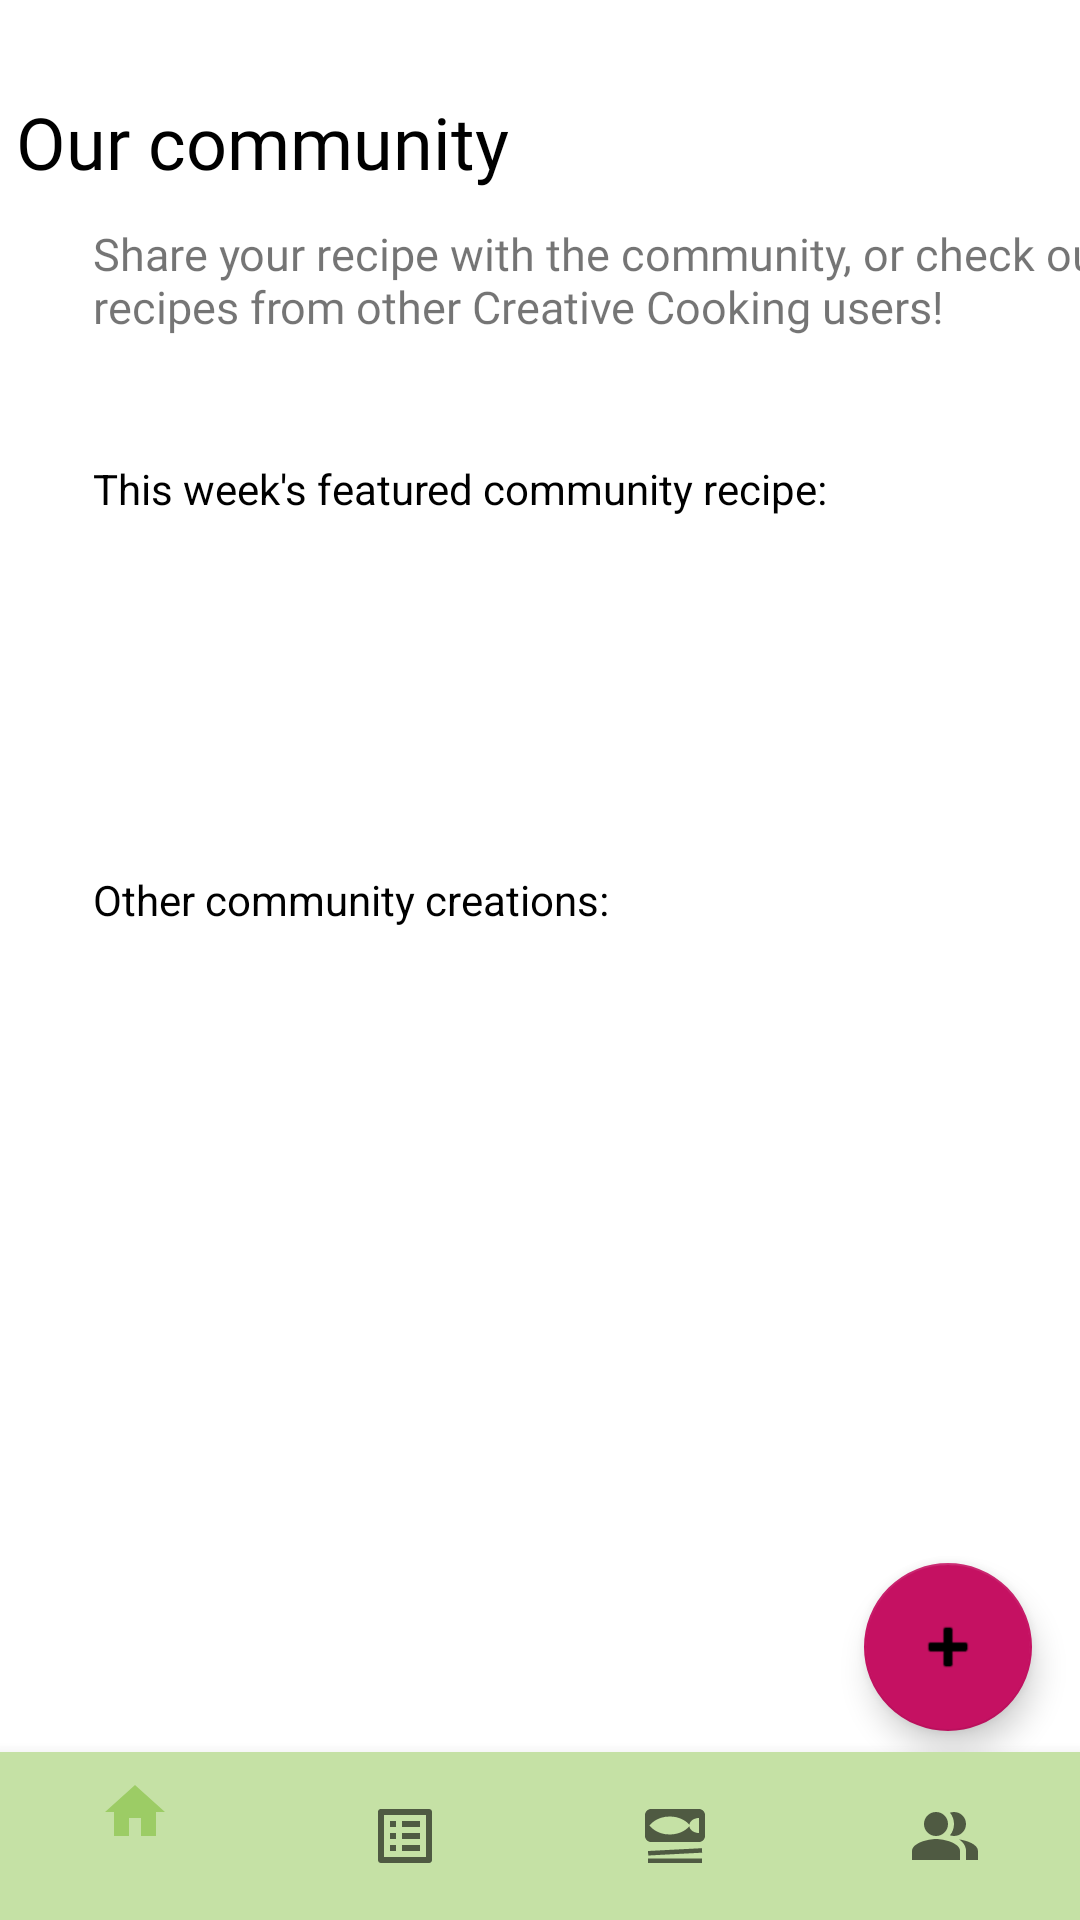

Here is an Android app screen rendered from its layout file. Give the layout XML and the strings, colors and styles it references.
<!-- AndroidManifest.xml: application theme Theme.Team11FinalProject -->
<!-- res/layout/community_recipes.xml -->
<?xml version="1.0" encoding="utf-8"?>
<androidx.constraintlayout.widget.ConstraintLayout
    xmlns:android="http://schemas.android.com/apk/res/android"
    xmlns:app="http://schemas.android.com/apk/res-auto"
    xmlns:tools="http://schemas.android.com/tools"
    android:layout_width="match_parent"
    android:layout_height="match_parent">

    <com.google.android.material.floatingactionbutton.FloatingActionButton
        android:id="@+id/floatingActionButton"
        android:layout_width="wrap_content"
        android:layout_height="wrap_content"
        android:layout_marginStart="13dp"
        android:layout_marginTop="28dp"
        android:layout_marginEnd="16dp"
        android:layout_marginBottom="7dp"
        android:clickable="true"
        android:contentDescription="TODO"
        app:backgroundTint="#C51162"
        app:layout_constraintBottom_toTopOf="@+id/nav_bar"
        app:layout_constraintEnd_toEndOf="parent"
        app:layout_constraintHorizontal_bias="1.0"
        app:layout_constraintVertical_bias="1.0"
        app:srcCompat="@android:drawable/ic_input_add" />

    <com.google.android.material.bottomnavigation.BottomNavigationView
        android:id="@+id/nav_bar"
        android:layout_width="match_parent"
        android:layout_height="wrap_content"
        android:background="@color/green_200"
        app:layout_constraintBottom_toBottomOf="parent"
        app:layout_constraintEnd_toEndOf="parent"
        app:layout_constraintHorizontal_bias="0.0"
        app:layout_constraintStart_toStartOf="parent"
        app:menu="@menu/bottom_nav_menu" />

    <TextView
        android:id="@+id/vegan_pasta_title_text"
        android:layout_width="wrap_content"
        android:layout_height="wrap_content"
        android:layout_marginStart="31dp"
        android:layout_marginTop="31dp"
        android:layout_marginEnd="216dp"
        android:fontFamily="@font/inter_bold"
        android:text="@string/community_recipe_title"
        android:textColor="@color/black"
        android:textSize="24sp"
        app:layout_constraintEnd_toEndOf="parent"
        app:layout_constraintStart_toStartOf="parent"
        app:layout_constraintTop_toTopOf="parent" />

    <TextView
        android:id="@+id/community_info_text"
        android:layout_width="345dp"
        android:layout_height="49dp"
        android:layout_marginStart="31dp"
        android:layout_marginTop="11dp"
        android:fontFamily="@font/inter_light"
        android:text="@string/community_info_view"
        android:textSize="15sp"
        app:layout_constraintStart_toStartOf="parent"
        app:layout_constraintTop_toBottomOf="@+id/vegan_pasta_title_text" />

    <TextView
        android:id="@+id/weeks_featured_text"
        android:layout_width="wrap_content"
        android:layout_height="wrap_content"
        android:layout_marginStart="31dp"
        android:layout_marginTop="30dp"
        android:text="@string/weeks_featured"
        android:textColor="@color/black"
        app:layout_constraintStart_toStartOf="parent"
        app:layout_constraintTop_toBottomOf="@+id/community_info_text" />

    <TextView
        android:id="@+id/other_community_creations_text"
        android:layout_width="wrap_content"
        android:layout_height="wrap_content"
        android:layout_marginStart="31dp"
        android:layout_marginTop="118dp"
        android:text="@string/other_community_creations"
        android:textColor="@color/black"
        app:layout_constraintStart_toStartOf="parent"
        app:layout_constraintTop_toBottomOf="@+id/weeks_featured_text" />
</androidx.constraintlayout.widget.ConstraintLayout>
<!-- resources referenced by this layout -->
<resources>
  <color name="black">#FF000000</color>
  <color name="green_200">#C5E1A5</color>
  <string name="community_info_view">Share your recipe with the community, or check out recipes from other Creative Cooking users!</string>
  <string name="community_recipe_title">Our community</string>
  <string name="other_community_creations">Other community creations:</string>
  <string name="weeks_featured">This week\'s featured community recipe:</string>
  <style name="Theme.Team11FinalProject" parent="Theme.MaterialComponents.DayNight.NoActionBar">
          
          <item name="colorPrimary">@color/green_400</item>
          <item name="colorPrimaryVariant">@color/green_700</item>
          <item name="colorOnPrimary">@color/white</item>
          
          <item name="colorAccent">@color/pink_a700</item>
          <item name="colorSecondaryVariant">@color/pink_a100</item>
          <item name="colorOnSecondary">@color/black</item>
          
  
          <item name="android:statusBarColor">?attr/colorPrimaryVariant</item>
  
          
  
  
      </style>
  <color name="green_400">#9CCC65</color>
  <color name="green_700">#689F38</color>
  <color name="white">#FFFFFFFF</color>
  <color name="pink_a700">#C51162</color>
  <color name="pink_a100">#FF80AB</color>
</resources>
